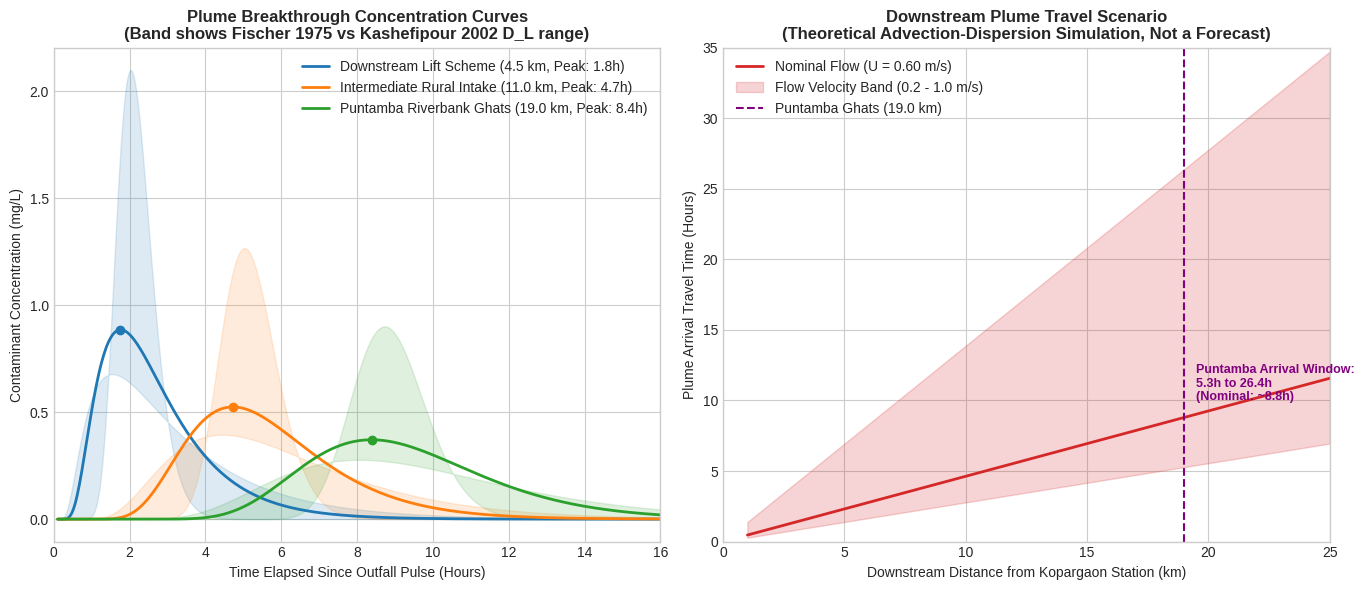

Generate this figure with matplotlib: (Note: this script raises an exception after producing the figure.)
"""
AquaSentinel v2.0 - 1-D River Advection-Dispersion Transport Modeling Engine
Simulates lotic downstream propagation of chemical/effluent plumes along the
Godavari River corridor from Kopargaon Bridge Outfall to Puntamba (~19 km straight-line reach).

Calculates longitudinal dispersion coefficient D_L using both:
1. Fischer (1975): D_L = 0.011 * (U^2 * W^2) / (H * u*)
2. Kashefipour & Falconer (2002): D_L = [10.612 * (U/u*) + 2.0] * U * H * (W/H)^0.65
Removes arbitrary mathematical clamps and displays travel time uncertainty bands.
"""

import math
import os
import numpy as np
import matplotlib
matplotlib.use('Agg')
import matplotlib.pyplot as plt

class LoticTransportModel:
    def __init__(self, stream_velocity=0.60, river_width=50.0, mean_depth=1.80, bed_slope=0.00035, k_decay=5e-6):
        """
        stream_velocity: mean stream velocity U (m/s)
        river_width: W (m)
        mean_depth: H (m)
        bed_slope: S (dimensionless hydraulic slope)
        k_decay: first-order reaction/decay rate (1/s)
        """
        self.U = stream_velocity
        self.W = river_width
        self.H = mean_depth
        self.S = bed_slope
        self.A = self.W * self.H  # Cross-sectional area (m^2)
        self.k = k_decay
        
        # Shear velocity u* = sqrt(g * H * S)
        g = 9.80665
        self.u_star = math.sqrt(g * self.H * self.S)

        # 1. Fischer (1975) Longitudinal Dispersion Coefficient (m^2/s)
        self.D_L_fischer = 0.011 * ((self.U ** 2) * (self.W ** 2)) / (self.H * self.u_star)

        # 2. Kashefipour & Falconer (2002) Longitudinal Dispersion Coefficient (m^2/s)
        # D_L = [10.612 * (U/u*) + 2.0] * U * H * (W/H)^0.65
        self.D_L_kashefipour = (10.612 * (self.U / self.u_star) + 2.0) * self.U * self.H * ((self.W / self.H) ** 0.65)

        # Mean representative D_L for simulation
        self.D_L_mean = (self.D_L_fischer + self.D_L_kashefipour) / 2.0

    def impulse_concentration(self, x, t, mass_kg=500.0, D_L=None):
        """
        Analytical solution for 1-D advection-dispersion equation:
        C(x,t) = (M / (A * sqrt(4 * pi * D_L * t))) * exp(- (x - U*t)^2 / (4 * D_L * t) - k*t)
        Returns concentration in mg/L (g/m^3).
        """
        if t <= 0:
            return 0.0
        d_val = D_L if D_L is not None else self.D_L_mean
        denom = self.A * math.sqrt(4.0 * math.pi * d_val * t)
        if denom == 0:
            return 0.0
        diff = x - self.U * t
        exponent = - (diff ** 2) / (4.0 * d_val * t) - self.k * t
        if exponent < -50.0:
            return 0.0
        return (mass_kg * 1000.0 / denom) * math.exp(exponent)

def simulate_plume_transport():
    print("=================================================================")
    print(" AQUASENTINEL v2.0 - LOTIC ADVECTION-DISPERSION MODEL")
    print(" Reach: Kopargaon Bridge Outfall -> Puntamba Corridor (~19 km)")
    print(" (SCENARIO, NOT A FORECAST - THEORETICAL 1-D SIMULATION)")
    print("=================================================================")

    # Model baseline across Godavari reach
    model = LoticTransportModel(stream_velocity=0.60, river_width=50.0, mean_depth=1.80)
    print(f"\n[HYDRODYNAMIC PARAMETERS]")
    print(f"  Stream Flow Velocity (U):         {model.U:.2f} m/s ({model.U*3.6:.2f} km/h)")
    print(f"  River Channel Width (W):          {model.W:.1f} m")
    print(f"  Mean Hydraulic Depth (H):         {model.H:.2f} m")
    print(f"  Shear Velocity (u*):              {model.u_star:.4f} m/s")
    print(f"  D_L (Fischer 1975 Model):         {model.D_L_fischer:.2f} m^2/s")
    print(f"  D_L (Kashefipour & Falconer 2002): {model.D_L_kashefipour:.2f} m^2/s")
    print(f"  D_L Mean Modeling Baseline:       {model.D_L_mean:.2f} m^2/s")

    # Downstream Receptors along the Godavari River reach:
    # 1. Local Agricultural Lift Scheme (4.5 km)
    # 2. Intermediate Rural Intake (11.0 km)
    # 3. Puntamba Riverbank Ghats & Lift (19.0 km straight-line distance; river sinuosity ~1.2 => ~22.8 km channel length)
    receptors = [
        ("Downstream Lift Scheme", 4500),
        ("Intermediate Rural Intake", 11000),
        ("Puntamba Riverbank Ghats", 19000)
    ]

    time_hours = np.linspace(0.1, 16.0, 500)
    time_sec = time_hours * 3600.0
    mass_kg = 500.0 # 500 kg chemical effluent shock load

    plt.style.use("seaborn-v0_8-whitegrid" if "seaborn-v0_8-whitegrid" in plt.style.available else "default")
    fig, (ax1, ax2) = plt.subplots(1, 2, figsize=(14, 6))

    colors = ["#1f77b4", "#ff7f0e", "#2ca02c"]

    # Left Subplot: Breakthrough Concentration Curves at Receptors
    for (name, dist), col in zip(receptors, colors):
        c_fischer = [model.impulse_concentration(dist, t, mass_kg, model.D_L_fischer) for t in time_sec]
        c_kashef = [model.impulse_concentration(dist, t, mass_kg, model.D_L_kashefipour) for t in time_sec]
        c_mean = [model.impulse_concentration(dist, t, mass_kg, model.D_L_mean) for t in time_sec]

        # Find peak arrival time
        peak_idx = np.argmax(c_mean)
        peak_hr = time_hours[peak_idx]
        peak_c = c_mean[peak_idx]

        ax1.plot(time_hours, c_mean, color=col, linewidth=2.0, label=f"{name} ({dist/1000:.1f} km, Peak: {peak_hr:.1f}h)")
        ax1.fill_between(time_hours, c_fischer, c_kashef, color=col, alpha=0.15)
        ax1.plot(peak_hr, peak_c, marker='o', color=col)

    ax1.set_xlabel("Time Elapsed Since Outfall Pulse (Hours)")
    ax1.set_ylabel("Contaminant Concentration (mg/L)")
    ax1.set_title("Plume Breakthrough Concentration Curves\n(Band shows Fischer 1975 vs Kashefipour 2002 D_L range)", fontweight="bold")
    ax1.set_xlim(0, 16)
    ax1.legend(loc="upper right")

    # Right Subplot: Travel Time Uncertainty Band (U = 0.2 to 1.0 m/s)
    dist_km = np.linspace(1.0, 25.0, 100)
    dist_m = dist_km * 1000.0

    t_slow_hr = (dist_m / 0.20) / 3600.0 # 0.2 m/s dry-season low flow
    t_fast_hr = (dist_m / 1.00) / 3600.0 # 1.0 m/s monsoon flow
    t_nom_hr = (dist_m / 0.60) / 3600.0  # 0.6 m/s nominal flow

    ax2.plot(dist_km, t_nom_hr, color="#d62728", linewidth=2.0, label="Nominal Flow (U = 0.60 m/s)")
    ax2.fill_between(dist_km, t_fast_hr, t_slow_hr, color="#d62728", alpha=0.20, label="Flow Velocity Band (0.2 - 1.0 m/s)")
    
    # Highlight Puntamba Reach
    puntamba_dist = 19.0
    puntamba_nom_hr = (puntamba_dist * 1000.0 / 0.60) / 3600.0
    ax2.axvline(puntamba_dist, color="purple", linestyle="--", label=f"Puntamba Ghats ({puntamba_dist} km)")
    ax2.text(puntamba_dist + 0.5, 10, f"Puntamba Arrival Window:\n{puntamba_dist*1000/1.0/3600:.1f}h to {puntamba_dist*1000/0.2/3600:.1f}h\n(Nominal: ~{puntamba_nom_hr:.1f}h)", 
             color="purple", fontweight="bold", fontsize=9)

    ax2.set_xlabel("Downstream Distance from Kopargaon Station (km)")
    ax2.set_ylabel("Plume Arrival Travel Time (Hours)")
    ax2.set_title("Downstream Plume Travel Scenario\n(Theoretical Advection-Dispersion Simulation, Not a Forecast)", fontweight="bold")
    ax2.set_xlim(0, 25)
    ax2.set_ylim(0, 35)
    ax2.legend(loc="upper left")

    plt.tight_layout()
    plot_path = os.path.join(os.path.dirname(__file__), "advection_dispersion_breakthrough_curves.png")
    plt.savefig(plot_path, dpi=300)
    plt.close()
    print(f"\n  Saved updated breakthrough curves: {plot_path}")
    print("=================================================================\n")

if __name__ == "__main__":
    simulate_plume_transport()
